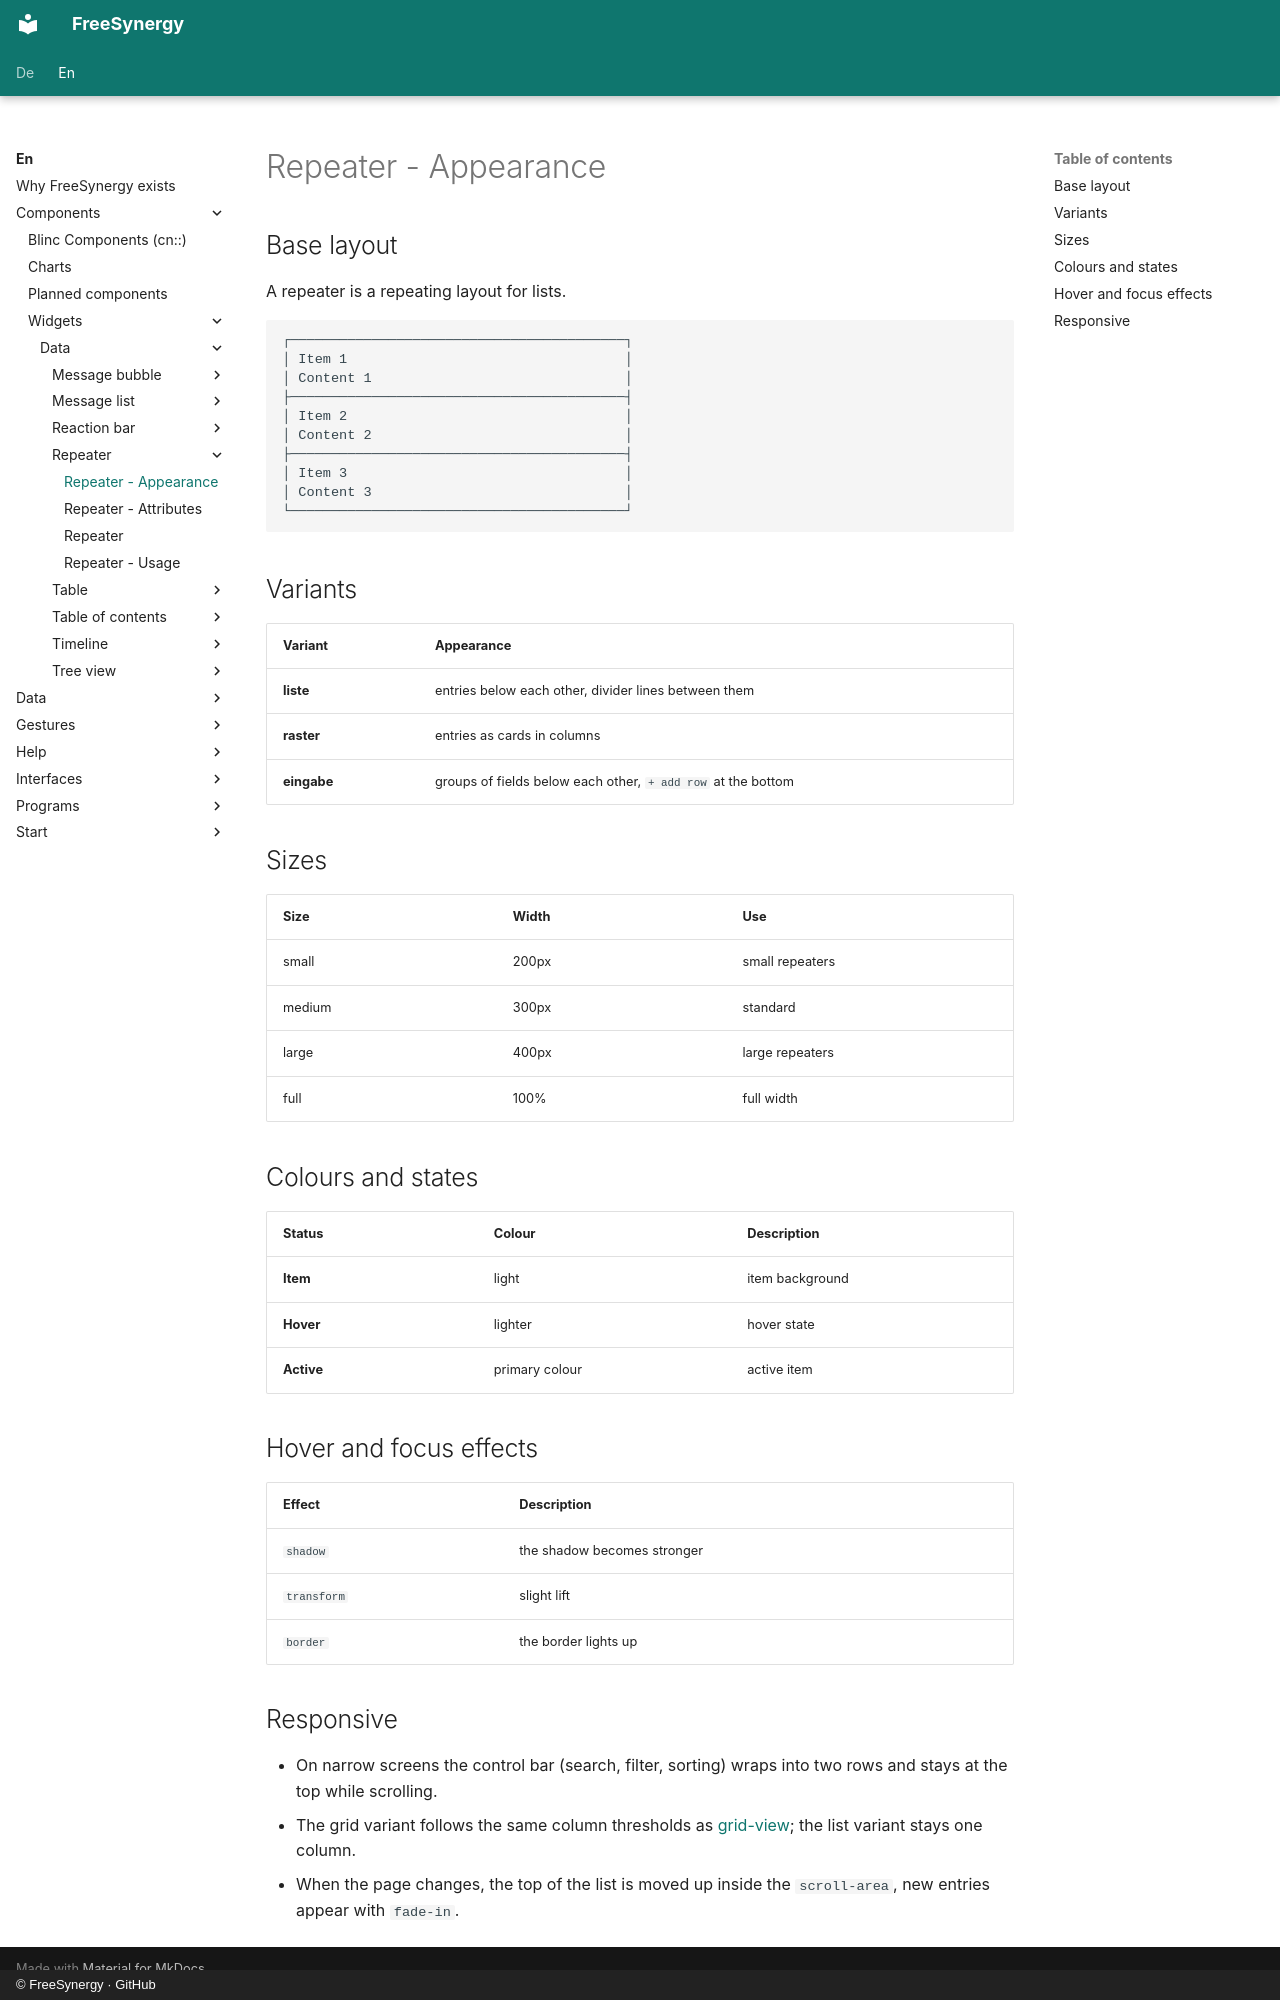

repository: FreeSynergy/fs-documentation · page: en/components/widgets/data/repeater/appearance/index.html · generator: mkdocs · copyright: © FreeSynergy · GitHub

# Repeater - Appearance

## Base layout
A repeater is a repeating layout for lists.

```
┌─────────────────────────────────────────┐
│ Item 1                                  │
│ Content 1                               │
├─────────────────────────────────────────┤
│ Item 2                                  │
│ Content 2                               │
├─────────────────────────────────────────┤
│ Item 3                                  │
│ Content 3                               │
└─────────────────────────────────────────┘
```

## Variants

| Variant | Appearance |
|---------|------------|
| **liste** | entries below each other, divider lines between them |
| **raster** | entries as cards in columns |
| **eingabe** | groups of fields below each other, ``+ add row`` at the bottom |

## Sizes

| Size | Width | Use |
|------|-------|-----|
| small | 200px | small repeaters |
| medium | 300px | standard |
| large | 400px | large repeaters |
| full | 100% | full width |

## Colours and states

| Status | Colour | Description |
|--------|--------|-------------|
| **Item** | light | item background |
| **Hover** | lighter | hover state |
| **Active** | primary colour | active item |

## Hover and focus effects

| Effect | Description |
|--------|-------------|
| `shadow` | the shadow becomes stronger |
| `transform` | slight lift |
| `border` | the border lights up |

## Responsive

- On narrow screens the control bar (search, filter, sorting) wraps into two rows
  and stays at the top while scrolling.
- The grid variant follows the same column thresholds as [grid-view](../grid-view/);
  the list variant stays one column.
- When the page changes, the top of the list is moved up inside the `scroll-area`,
  new entries appear with `fade-in`.
